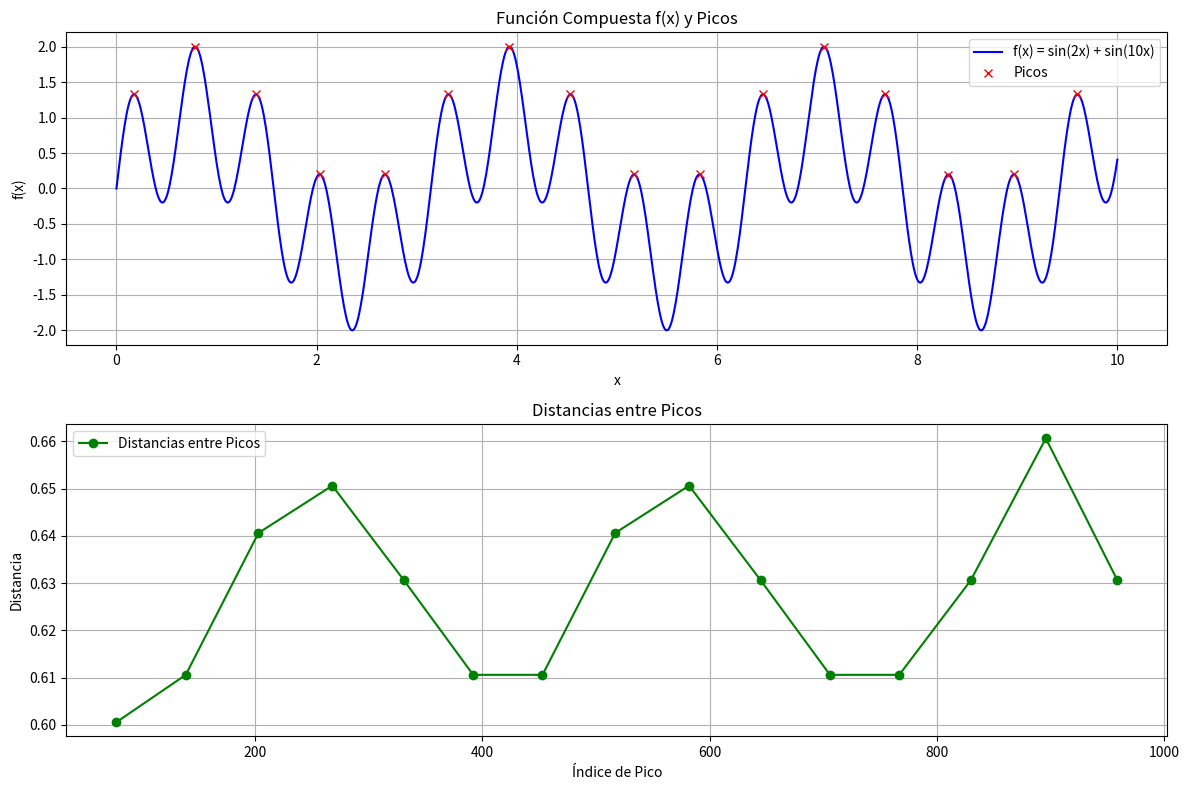

Python code for this plot:
import numpy as np
import matplotlib.pyplot as plt
from scipy.signal import find_peaks

# Definición de la función compuesta
def f(x):
    return np.sin(2 * x) + np.sin(10 * x)

# Intervalo de tiempo
x = np.linspace(0, 10, 1000)
y = f(x)

# Encontrar los picos en la función
peaks, _ = find_peaks(y)

# Calcular todas las distancias entre picos
distances = np.diff(x[peaks])

# Gráfica de la función compuesta y los picos
plt.figure(figsize=(12, 8))

# Gráfica de la función compuesta
plt.subplot(2, 1, 1)
plt.plot(x, y, label='f(x) = sin(2x) + sin(10x)', color='b')
plt.plot(x[peaks], y[peaks], "x", label='Picos', color='r')
plt.title('Función Compuesta f(x) y Picos')
plt.xlabel('x')
plt.ylabel('f(x)')
plt.grid()
plt.legend()

# Gráfica de las distancias entre picos
plt.subplot(2, 1, 2)
plt.plot(peaks[1:], distances, label='Distancias entre Picos', color='g', marker='o')
plt.title('Distancias entre Picos')
plt.xlabel('Índice de Pico')
plt.ylabel('Distancia')
plt.grid()
plt.legend()

plt.tight_layout()
plt.show()

# Imprimir distancias entre picos
print("Distancias entre picos:", distances)
